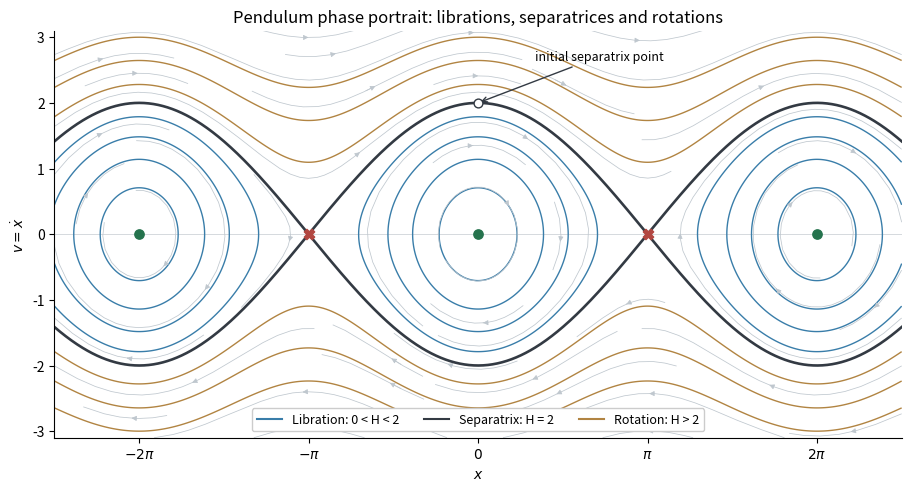

Write the Python code that produced this figure. (Note: this script raises an exception after producing the figure.)
"""Original energy portrait for x''=-sin(x); emit a PNG in the caller's CWD."""
from pathlib import Path
import matplotlib
matplotlib.use("Agg")
import matplotlib.pyplot as plt
import numpy as np
from matplotlib.lines import Line2D


def main():
    fig, ax = plt.subplots(figsize=(9, 4.8), layout="constrained", facecolor="white")
    x = np.linspace(-2.5 * np.pi, 2.5 * np.pi, 900)
    v = np.linspace(-3.1, 3.1, 450)
    xx, vv = np.meshgrid(x, v)
    energy = vv**2 / 2 + 1 - np.cos(xx)
    ax.contour(xx, vv, energy, levels=[.25, .65, 1.1, 1.6], colors="#397da9", linewidths=1)
    ax.contour(xx, vv, energy, levels=[2.6, 3.5, 4.5], colors="#b18442", linewidths=1)
    sx = np.linspace(x[0], x[-1], 95)
    sv = np.linspace(v[0], v[-1], 55)
    mx, mv = np.meshgrid(sx, sv)
    ax.streamplot(sx, sv, mv, -np.sin(mx), color="#bfc7ce", density=.6, linewidth=.55, arrowsize=.75)
    sep = 2 * np.abs(np.cos(x / 2))
    ax.plot(x, sep, color="#333a43", linewidth=1.9)
    ax.plot(x, -sep, color="#333a43", linewidth=1.9)
    ax.scatter([-2 * np.pi, 0, 2 * np.pi], [0, 0, 0], color="#25734d", s=45, zorder=5)
    ax.scatter([-np.pi, np.pi], [0, 0], color="#b24741", marker="X", s=55, zorder=5)
    ax.scatter([0], [2], facecolors="white", edgecolors="#333a43", s=40, zorder=5)
    ax.annotate("initial separatrix point", xy=(0, 2), xytext=(1.05, 2.65), fontsize=9,
                arrowprops={"arrowstyle": "->", "color": "#333a43"})
    ax.set_xticks(np.arange(-2, 3) * np.pi, [r"$-2\pi$", r"$-\pi$", "$0$", r"$\pi$", r"$2\pi$"])
    ax.set(xlim=(x[0], x[-1]), ylim=(v[0], v[-1]), xlabel="$x$", ylabel=r"$v=\dot x$",
           title="Pendulum phase portrait: librations, separatrices and rotations")
    ax.axhline(0, color="#c5cbd0", lw=.5, zorder=0)
    ax.spines[["top", "right"]].set_visible(False)
    legend = [
        Line2D([0], [0], color="#397da9", label="Libration: 0 < H < 2"),
        Line2D([0], [0], color="#333a43", label="Separatrix: H = 2"),
        Line2D([0], [0], color="#b18442", label="Rotation: H > 2"),
    ]
    ax.legend(handles=legend, loc="lower center", fontsize=9, ncol=3, framealpha=1)
    fig.savefig(Path(__file__).with_suffix(".png").name, dpi=120, facecolor="white", transparent=False)
    plt.close(fig)


if __name__ == "__main__":
    main()
